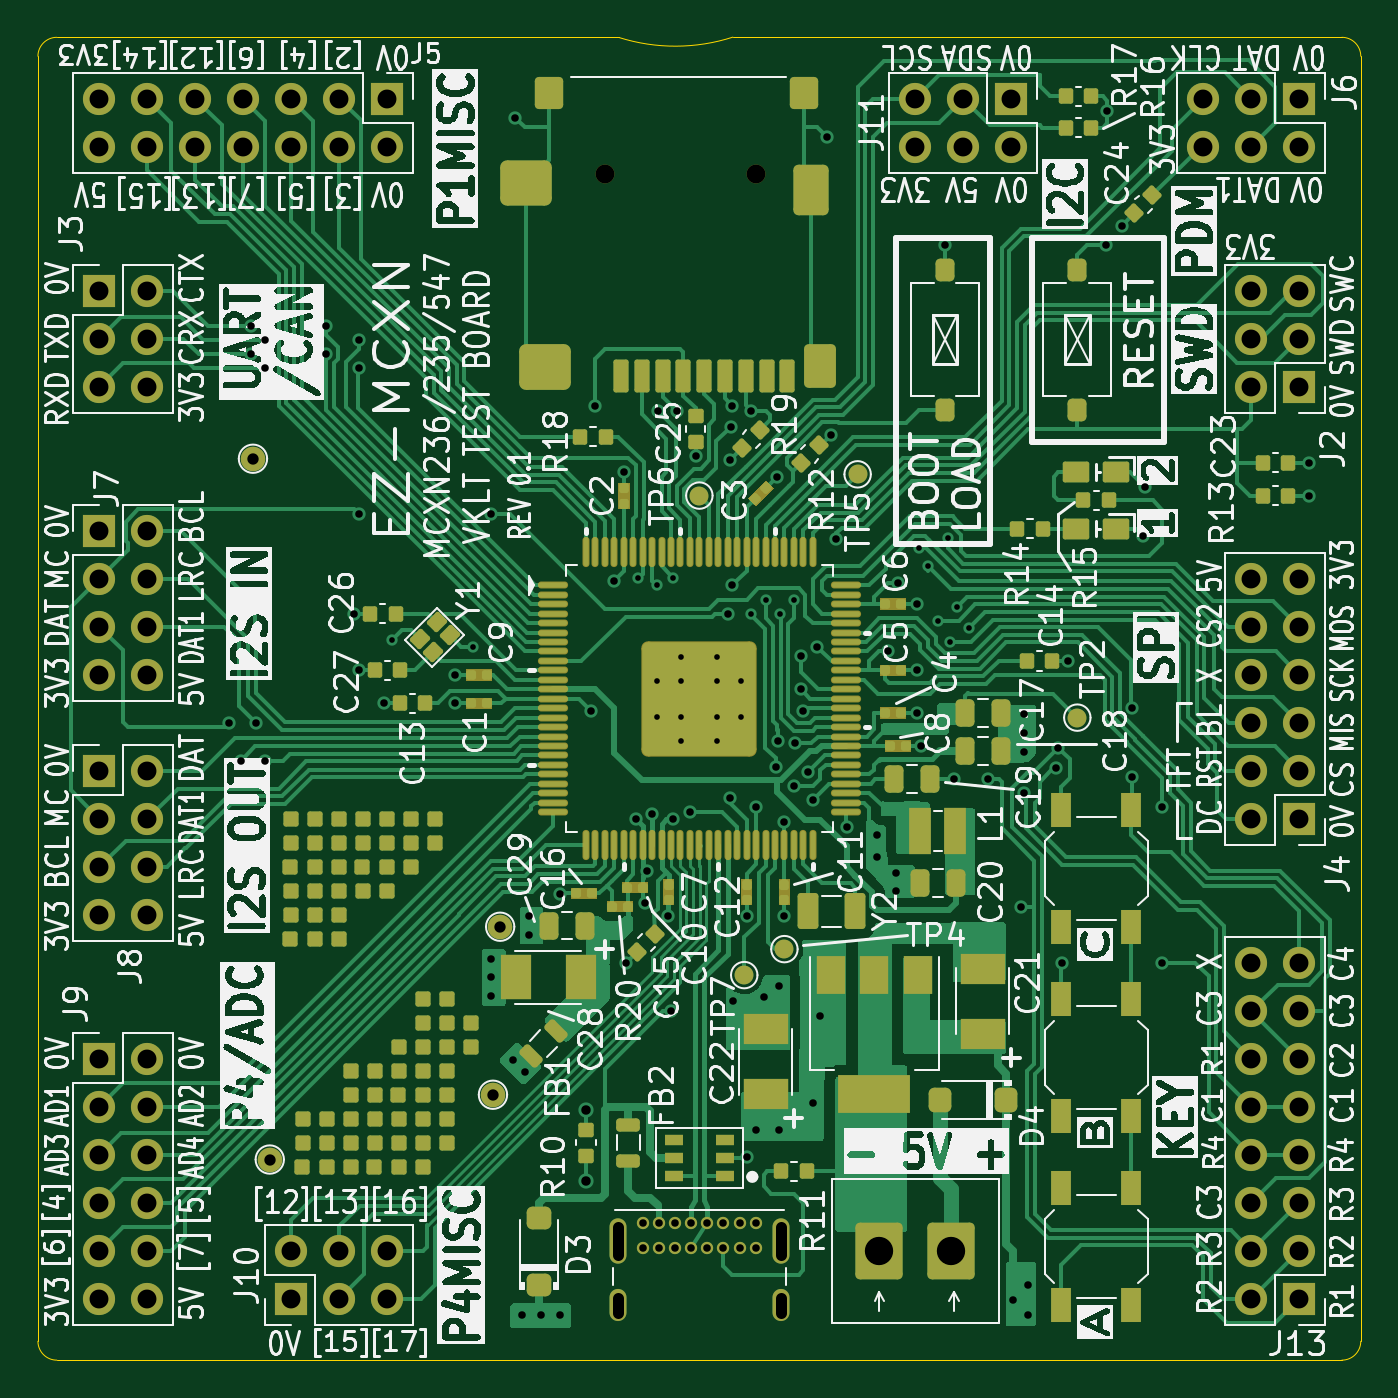
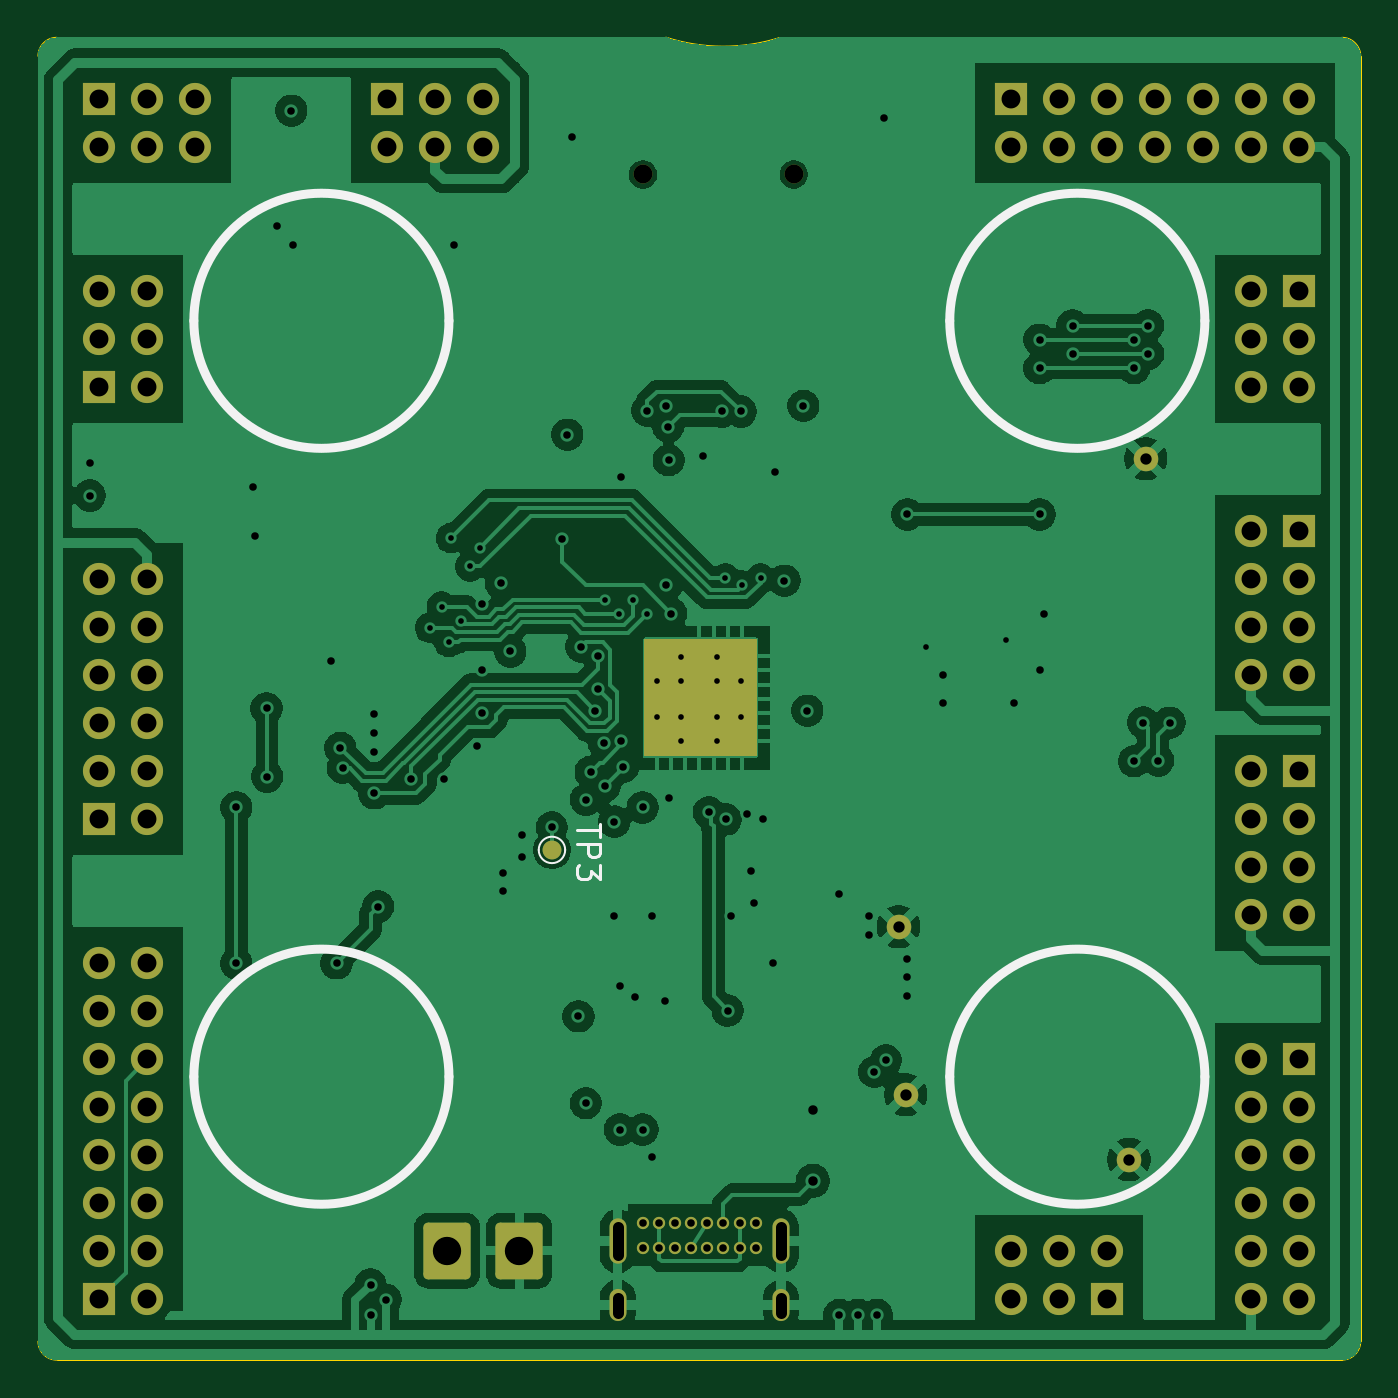
Circuit board: 11 layer files. Board 70.0 x 70.0 mm.
- bottom_copper: mcxn_test_board-B_Cu.gbl (135848 bytes)
- bottom_mask: mcxn_test_board-B_Mask.gbs (5821 bytes)
- paste: mcxn_test_board-B_Paste.gbp (475 bytes)
- bottom_silk: mcxn_test_board-B_Silkscreen.gbo (8026 bytes)
- outline: mcxn_test_board-Edge_Cuts.gm1 (1167 bytes)
- top_copper: mcxn_test_board-F_Cu.gtl (119816 bytes)
- top_mask: mcxn_test_board-F_Mask.gts (19467 bytes)
- paste: mcxn_test_board-F_Paste.gtp (12100 bytes)
- top_silk: mcxn_test_board-F_Silkscreen.gto (397923 bytes)
- drill: mcxn_test_board-NPTH.drl (378 bytes)
- drill: mcxn_test_board-PTH.drl (5074 bytes)

=== bottom_copper: mcxn_test_board-B_Cu.gbl (135848 bytes, source omitted) ===
=== bottom_mask: mcxn_test_board-B_Mask.gbs ===
%TF.GenerationSoftware,KiCad,Pcbnew,10.0.5*%
%TF.CreationDate,2026-10-01T18:24:06+01:00*%
%TF.ProjectId,mcxn_test_board,6d63786e-5f74-4657-9374-5f626f617264,rev?*%
%TF.SameCoordinates,Original*%
%TF.FileFunction,Soldermask,Bot*%
%TF.FilePolarity,Negative*%
%FSLAX46Y46*%
G04 Gerber Fmt 4.6, Leading zero omitted, Abs format (unit mm)*
G04 Created by KiCad (PCBNEW 10.0.5) date 2026-10-01 18:24:06*
%MOMM*%
%LPD*%
G01*
G04 APERTURE LIST*
G04 Aperture macros list*
%AMRoundRect*
0 Rectangle with rounded corners*
0 $1 Rounding radius*
0 $2 $3 $4 $5 $6 $7 $8 $9 X,Y pos of 4 corners*
0 Add a 4 corners polygon primitive as box body*
4,1,4,$2,$3,$4,$5,$6,$7,$8,$9,$2,$3,0*
0 Add four circle primitives for the rounded corners*
1,1,$1+$1,$2,$3*
1,1,$1+$1,$4,$5*
1,1,$1+$1,$6,$7*
1,1,$1+$1,$8,$9*
0 Add four rect primitives between the rounded corners*
20,1,$1+$1,$2,$3,$4,$5,0*
20,1,$1+$1,$4,$5,$6,$7,0*
20,1,$1+$1,$6,$7,$8,$9,0*
20,1,$1+$1,$8,$9,$2,$3,0*%
G04 Aperture macros list end*
%ADD10C,0.100000*%
%ADD11C,0.900000*%
%ADD12C,1.000000*%
%ADD13RoundRect,0.250000X-1.000000X-1.250000X1.000000X-1.250000X1.000000X1.250000X-1.000000X1.250000X0*%
%ADD14R,1.700000X1.700000*%
%ADD15C,1.700000*%
%ADD16C,0.650000*%
%ADD17O,0.900000X2.400000*%
%ADD18O,0.900000X1.700000*%
%ADD19C,1.300000*%
G04 APERTURE END LIST*
D10*
X97000000Y-56875000D02*
X102875000Y-56875000D01*
X102875000Y-63000000D01*
X97000000Y-63000000D01*
X97000000Y-56875000D01*
G36*
X97000000Y-56875000D02*
G01*
X102875000Y-56875000D01*
X102875000Y-63000000D01*
X97000000Y-63000000D01*
X97000000Y-56875000D01*
G37*
D11*
%TO.C,U1*%
X102222500Y-59047500D03*
X99050000Y-59050000D03*
X99050000Y-60950000D03*
X100950000Y-60950000D03*
X100950000Y-59050000D03*
X102222500Y-60952500D03*
X100952500Y-62222500D03*
X99047500Y-62222500D03*
X97777500Y-60952500D03*
X97777500Y-59047500D03*
X99047500Y-57777500D03*
X100952500Y-57777500D03*
%TD*%
D12*
%TO.C,J12*%
X95006000Y-32258000D03*
X102986000Y-32258000D03*
%TD*%
D13*
%TO.C,J14*%
X109525000Y-89210000D03*
X113335000Y-89210000D03*
%TD*%
D14*
%TO.C,J2*%
X131750000Y-43490000D03*
D15*
X129210000Y-43490000D03*
X131750000Y-40950000D03*
X129210000Y-40950000D03*
X131750000Y-38410000D03*
X129210000Y-38410000D03*
%TD*%
D16*
%TO.C,J1*%
X97025000Y-87725000D03*
X97875000Y-87725000D03*
X98725000Y-87725000D03*
X99575000Y-87725000D03*
X100425000Y-87725000D03*
X101275000Y-87725000D03*
X102125000Y-87725000D03*
X102975000Y-87725000D03*
X102975000Y-89075000D03*
X102125000Y-89075000D03*
X101275000Y-89075000D03*
X100425000Y-89075000D03*
X99575000Y-89075000D03*
X98725000Y-89075000D03*
X97875000Y-89075000D03*
X97025000Y-89075000D03*
D17*
X95675000Y-88705000D03*
D18*
X95675000Y-92085000D03*
D17*
X104325000Y-88705000D03*
D18*
X104325000Y-92085000D03*
%TD*%
D14*
%TO.C,J7*%
X68250000Y-51110000D03*
D15*
X70790000Y-51110000D03*
X68250000Y-53650000D03*
X70790000Y-53650000D03*
X68250000Y-56190000D03*
X70790000Y-56190000D03*
X68250000Y-58730000D03*
X70790000Y-58730000D03*
%TD*%
D14*
%TO.C,J8*%
X68250000Y-63810000D03*
D15*
X70790000Y-63810000D03*
X68250000Y-66350000D03*
X70790000Y-66350000D03*
X68250000Y-68890000D03*
X70790000Y-68890000D03*
X68250000Y-71430000D03*
X70790000Y-71430000D03*
%TD*%
D14*
%TO.C,J10*%
X78410000Y-91750000D03*
D15*
X78410000Y-89210000D03*
X80950000Y-91750000D03*
X80950000Y-89210000D03*
X83490000Y-91750000D03*
X83490000Y-89210000D03*
%TD*%
D19*
%TO.C,TP9*%
X89078000Y-80955000D03*
%TD*%
D14*
%TO.C,J3*%
X68250000Y-38410000D03*
D15*
X70790000Y-38410000D03*
X68250000Y-40950000D03*
X70790000Y-40950000D03*
X68250000Y-43490000D03*
X70790000Y-43490000D03*
%TD*%
D19*
%TO.C,TP8*%
X89459000Y-72065000D03*
%TD*%
D14*
%TO.C,J11*%
X116510000Y-28250000D03*
D15*
X116510000Y-30790000D03*
X113970000Y-28250000D03*
X113970000Y-30790000D03*
X111430000Y-28250000D03*
X111430000Y-30790000D03*
%TD*%
D14*
%TO.C,J9*%
X68250000Y-79050000D03*
D15*
X70790000Y-79050000D03*
X68250000Y-81590000D03*
X70790000Y-81590000D03*
X68250000Y-84130000D03*
X70790000Y-84130000D03*
X68250000Y-86670000D03*
X70790000Y-86670000D03*
X68250000Y-89210000D03*
X70790000Y-89210000D03*
X68250000Y-91750000D03*
X70790000Y-91750000D03*
%TD*%
D19*
%TO.C,TP11*%
X76378000Y-47300000D03*
%TD*%
%TO.C,TP10*%
X77267000Y-84384000D03*
%TD*%
D14*
%TO.C,J4*%
X131750000Y-66350000D03*
D15*
X129210000Y-66350000D03*
X131750000Y-63810000D03*
X129210000Y-63810000D03*
X131750000Y-61270000D03*
X129210000Y-61270000D03*
X131750000Y-58730000D03*
X129210000Y-58730000D03*
X131750000Y-56190000D03*
X129210000Y-56190000D03*
X131750000Y-53650000D03*
X129210000Y-53650000D03*
%TD*%
D14*
%TO.C,J5*%
X83490000Y-28250000D03*
D15*
X83490000Y-30790000D03*
X80950000Y-28250000D03*
X80950000Y-30790000D03*
X78410000Y-28250000D03*
X78410000Y-30790000D03*
X75870000Y-28250000D03*
X75870000Y-30790000D03*
X73330000Y-28250000D03*
X73330000Y-30790000D03*
X70790000Y-28250000D03*
X70790000Y-30790000D03*
X68250000Y-28250000D03*
X68250000Y-30790000D03*
%TD*%
D14*
%TO.C,J13*%
X131750000Y-91750000D03*
D15*
X129210000Y-91750000D03*
X131750000Y-89210000D03*
X129210000Y-89210000D03*
X131750000Y-86670000D03*
X129210000Y-86670000D03*
X131750000Y-84130000D03*
X129210000Y-84130000D03*
X131750000Y-81590000D03*
X129210000Y-81590000D03*
X131750000Y-79050000D03*
X129210000Y-79050000D03*
X131750000Y-76510000D03*
X129210000Y-76510000D03*
X131750000Y-73970000D03*
X129210000Y-73970000D03*
%TD*%
D14*
%TO.C,J6*%
X131750000Y-28250000D03*
D15*
X131750000Y-30790000D03*
X129210000Y-28250000D03*
X129210000Y-30790000D03*
X126670000Y-28250000D03*
X126670000Y-30790000D03*
%TD*%
D12*
%TO.C,TP3*%
X107800000Y-68000000D03*
%TD*%
M02*

=== paste: mcxn_test_board-B_Paste.gbp ===
%TF.GenerationSoftware,KiCad,Pcbnew,10.0.5*%
%TF.CreationDate,2026-10-01T18:24:06+01:00*%
%TF.ProjectId,mcxn_test_board,6d63786e-5f74-4657-9374-5f626f617264,rev?*%
%TF.SameCoordinates,Original*%
%TF.FileFunction,Paste,Bot*%
%TF.FilePolarity,Positive*%
%FSLAX46Y46*%
G04 Gerber Fmt 4.6, Leading zero omitted, Abs format (unit mm)*
G04 Created by KiCad (PCBNEW 10.0.5) date 2026-10-01 18:24:06*
%MOMM*%
%LPD*%
G01*
G04 APERTURE LIST*
G04 APERTURE END LIST*
M02*

=== bottom_silk: mcxn_test_board-B_Silkscreen.gbo (8026 bytes, source omitted) ===
=== outline: mcxn_test_board-Edge_Cuts.gm1 ===
%TF.GenerationSoftware,KiCad,Pcbnew,10.0.5*%
%TF.CreationDate,2026-10-01T18:24:06+01:00*%
%TF.ProjectId,mcxn_test_board,6d63786e-5f74-4657-9374-5f626f617264,rev?*%
%TF.SameCoordinates,Original*%
%TF.FileFunction,Profile,NP*%
%FSLAX46Y46*%
G04 Gerber Fmt 4.6, Leading zero omitted, Abs format (unit mm)*
G04 Created by KiCad (PCBNEW 10.0.5) date 2026-10-01 18:24:06*
%MOMM*%
%LPD*%
G01*
G04 APERTURE LIST*
%TA.AperFunction,Profile*%
%ADD10C,0.050000*%
%TD*%
G04 APERTURE END LIST*
D10*
X65000000Y-26000000D02*
X65000000Y-94000000D01*
X65000000Y-26000000D02*
G75*
G02*
X66000000Y-25000000I1000000J0D01*
G01*
X66000000Y-25000000D02*
X95746020Y-25000000D01*
X66000000Y-95000000D02*
G75*
G02*
X65000000Y-94000000I0J1000000D01*
G01*
X66000000Y-95000000D02*
X134000000Y-95000000D01*
X101771176Y-24991301D02*
G75*
G02*
X95743282Y-25008670I-3041176J9441301D01*
G01*
X134000000Y-25000000D02*
X101773978Y-25000000D01*
X134000000Y-25000000D02*
G75*
G02*
X135000000Y-26000000I0J-1000000D01*
G01*
X135000000Y-94000000D02*
G75*
G02*
X134000000Y-95000000I-1000000J0D01*
G01*
X135000000Y-94000000D02*
X135000000Y-26000000D01*
M02*

=== top_copper: mcxn_test_board-F_Cu.gtl (119816 bytes, source omitted) ===
=== top_mask: mcxn_test_board-F_Mask.gts (19467 bytes, source omitted) ===
=== paste: mcxn_test_board-F_Paste.gtp (12100 bytes, source omitted) ===
=== top_silk: mcxn_test_board-F_Silkscreen.gto (397923 bytes, source omitted) ===
=== drill: mcxn_test_board-NPTH.drl ===
M48
; DRILL file KiCad 10.0.5 date 2026-10-01T18:24:10
; FORMAT={-:-/ absolute / metric / decimal}
; #@! TF.CreationDate,2026-10-01T18:24:10+01:00
; #@! TF.GenerationSoftware,Kicad,Pcbnew,10.0.5
; #@! TF.FileFunction,NonPlated,1,4,NPTH
FMAT,2
METRIC
; #@! TA.AperFunction,NonPlated,NPTH,ComponentDrill
T1C1.000
%
G90
G05
T1
X95.006Y-32.258
X102.986Y-32.258
M30

=== drill: mcxn_test_board-PTH.drl ===
M48
; DRILL file KiCad 10.0.5 date 2026-10-01T18:24:10
; FORMAT={-:-/ absolute / metric / decimal}
; #@! TF.CreationDate,2026-10-01T18:24:10+01:00
; #@! TF.GenerationSoftware,Kicad,Pcbnew,10.0.5
; #@! TF.FileFunction,Plated,1,4,PTH
FMAT,2
METRIC
; #@! TA.AperFunction,Plated,PTH,ViaDrill
T1C0.300
; #@! TA.AperFunction,Plated,PTH,ComponentDrill
T2C0.300
; #@! TA.AperFunction,Plated,PTH,ViaDrill
T3C0.400
; #@! TA.AperFunction,Plated,PTH,ComponentDrill
T4C0.400
; #@! TA.AperFunction,Plated,PTH,ViaDrill
T5C0.500
; #@! TA.AperFunction,Plated,PTH,ComponentDrill
T6C0.600
; #@! TA.AperFunction,Plated,PTH,ComponentDrill
T7C1.000
; #@! TA.AperFunction,Plated,PTH,ComponentDrill
T8C1.500
%
G90
G05
T1
X83.75Y-56.875
X88.0Y-57.25
X96.75Y-53.625
X97.75Y-54.0
X98.625Y-53.625
X102.75Y-55.5
X103.5Y-54.75
X104.25Y-55.5
X105.0Y-54.75
X111.625Y-52.0
X112.125Y-53.0
X112.625Y-55.875
X113.141Y-51.492
X113.25Y-57.0
X113.625Y-55.125
X114.25Y-56.25
T2
X97.777Y-59.047
X97.777Y-60.953
X99.047Y-57.777
X99.047Y-62.222
X99.05Y-59.05
X99.05Y-60.95
X100.95Y-59.05
X100.95Y-60.95
X100.953Y-57.777
X100.953Y-62.222
X102.222Y-59.047
X102.222Y-60.953
T3
X75.108Y-61.27
X75.721Y-63.279
X76.25Y-40.25
X76.25Y-41.75
X76.513Y-61.262
X77.0Y-41.0
X77.0Y-42.5
X77.0Y-63.302
X80.25Y-40.25
X80.25Y-41.75
X81.75Y-55.5
X82.0Y-41.0
X82.0Y-42.5
X82.0Y-50.25
X82.0Y-58.5
X83.331Y-60.25
X87.081Y-58.75
X87.081Y-60.25
X89.0Y-50.25
X89.0Y-73.75
X89.0Y-74.75
X89.0Y-75.75
X90.125Y-79.125
X90.25Y-29.25
X90.6Y-92.6
X90.75Y-79.75
X91.0Y-71.5
X91.0Y-72.5
X91.6Y-92.6
X92.6Y-70.335
X92.6Y-92.6
X94.285Y-60.635
X94.5Y-44.5
X95.5Y-53.75
X96.0Y-48.0
X96.1Y-74.0
X96.625Y-66.375
X97.1Y-70.8
X97.25Y-69.125
X97.5Y-66.125
X97.8Y-44.8
X98.339Y-71.5
X98.5Y-76.5
X98.596Y-66.378
X98.8Y-44.8
X99.5Y-66.0
X99.8Y-47.171
X101.5Y-55.5
X101.625Y-47.375
X101.625Y-65.25
X101.65Y-45.6
X101.75Y-44.5
X101.75Y-54.0
X101.8Y-76.0
X102.5Y-71.5
X102.5Y-84.25
X102.75Y-44.75
X103.0Y-65.75
X103.0Y-82.8
X103.4Y-75.8
X104.029Y-63.599
X104.125Y-48.25
X104.149Y-62.25
X104.2Y-75.2
X104.2Y-82.8
X104.5Y-66.5
X104.5Y-71.5
X105.0Y-64.625
X105.054Y-62.336
X105.375Y-57.75
X105.375Y-59.5
X105.5Y-60.625
X105.75Y-63.875
X106.0Y-65.346
X106.0Y-81.4
X106.25Y-57.25
X106.4Y-76.8
X106.75Y-30.25
X106.985Y-46.03
X107.25Y-51.529
X107.8Y-66.8
X109.4Y-67.2
X109.4Y-68.4
X110.0Y-57.5
X110.4Y-69.2
X110.4Y-70.2
X110.5Y-53.875
X111.5Y-55.0
X111.5Y-58.5
X111.5Y-60.75
X111.75Y-62.5
X113.0Y-36.0
X113.5Y-64.25
X115.25Y-64.25
X116.6Y-91.8
X117.0Y-71.0
X117.2Y-60.8
X117.2Y-61.8
X117.2Y-62.8
X117.2Y-65.0
X117.4Y-91.0
X117.4Y-92.6
X118.862Y-63.662
X119.0Y-62.6
X119.2Y-74.0
X119.5Y-58.0
X121.5Y-36.0
X121.59Y-28.885
X122.352Y-34.981
X122.875Y-64.125
X122.904Y-60.5
X123.5Y-51.4
X123.6Y-48.8
X124.5Y-65.75
X124.5Y-74.0
X132.25Y-47.5
X132.25Y-49.25
T4
X97.025Y-87.725
X97.025Y-89.075
X97.875Y-87.725
X97.875Y-89.075
X98.725Y-87.725
X98.725Y-89.075
X99.575Y-87.725
X99.575Y-89.075
X100.425Y-87.725
X100.425Y-89.075
X101.275Y-87.725
X101.275Y-89.075
X102.125Y-87.725
X102.125Y-89.075
X102.975Y-87.725
X102.975Y-89.075
T5
X94.0Y-81.75
X94.0Y-85.5
T6
X76.378Y-47.3
X77.267Y-84.384
X89.078Y-80.955
X89.459Y-72.065
T7
X68.25Y-28.25
X68.25Y-30.79
X68.25Y-38.41
X68.25Y-40.95
X68.25Y-43.49
X68.25Y-51.11
X68.25Y-53.65
X68.25Y-56.19
X68.25Y-58.73
X68.25Y-63.81
X68.25Y-66.35
X68.25Y-68.89
X68.25Y-71.43
X68.25Y-79.05
X68.25Y-81.59
X68.25Y-84.13
X68.25Y-86.67
X68.25Y-89.21
X68.25Y-91.75
X70.79Y-28.25
X70.79Y-30.79
X70.79Y-38.41
X70.79Y-40.95
X70.79Y-43.49
X70.79Y-51.11
X70.79Y-53.65
X70.79Y-56.19
X70.79Y-58.73
X70.79Y-63.81
X70.79Y-66.35
X70.79Y-68.89
X70.79Y-71.43
X70.79Y-79.05
X70.79Y-81.59
X70.79Y-84.13
X70.79Y-86.67
X70.79Y-89.21
X70.79Y-91.75
X73.33Y-28.25
X73.33Y-30.79
X75.87Y-28.25
X75.87Y-30.79
X78.41Y-28.25
X78.41Y-30.79
X78.41Y-89.21
X78.41Y-91.75
X80.95Y-28.25
X80.95Y-30.79
X80.95Y-89.21
X80.95Y-91.75
X83.49Y-28.25
X83.49Y-30.79
X83.49Y-89.21
X83.49Y-91.75
X111.43Y-28.25
X111.43Y-30.79
X113.97Y-28.25
X113.97Y-30.79
X116.51Y-28.25
X116.51Y-30.79
X126.67Y-28.25
X126.67Y-30.79
X129.21Y-28.25
X129.21Y-30.79
X129.21Y-38.41
X129.21Y-40.95
X129.21Y-43.49
X129.21Y-53.65
X129.21Y-56.19
X129.21Y-58.73
X129.21Y-61.27
X129.21Y-63.81
X129.21Y-66.35
X129.21Y-73.97
X129.21Y-76.51
X129.21Y-79.05
X129.21Y-81.59
X129.21Y-84.13
X129.21Y-86.67
X129.21Y-89.21
X129.21Y-91.75
X131.75Y-28.25
X131.75Y-30.79
X131.75Y-38.41
X131.75Y-40.95
X131.75Y-43.49
X131.75Y-53.65
X131.75Y-56.19
X131.75Y-58.73
X131.75Y-61.27
X131.75Y-63.81
X131.75Y-66.35
X131.75Y-73.97
X131.75Y-76.51
X131.75Y-79.05
X131.75Y-81.59
X131.75Y-84.13
X131.75Y-86.67
X131.75Y-89.21
X131.75Y-91.75
T8
X109.525Y-89.21
X113.335Y-89.21
T6
X95.675Y-87.955G85X95.675Y-89.455
G05
X95.675Y-91.685G85X95.675Y-92.485
G05
X104.325Y-87.955G85X104.325Y-89.455
G05
X104.325Y-91.685G85X104.325Y-92.485
G05
M30
